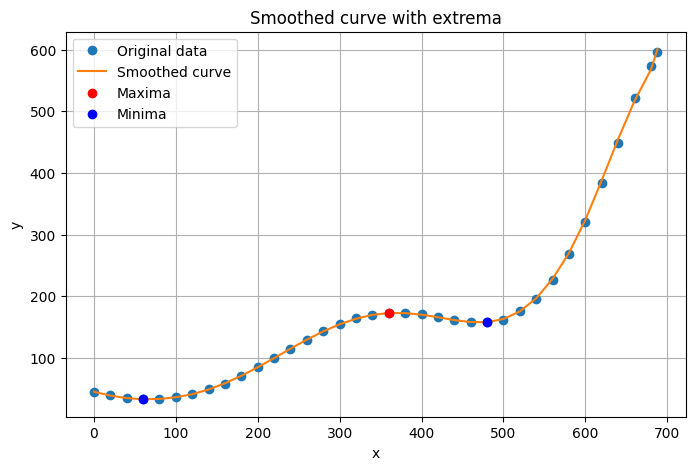

Source code (Python):
import numpy as np
import matplotlib.pyplot as plt
import matplotlib as mpl
mpl.rcParams['font.family'] = 'SimHei'        # 正常显示中文
mpl.rcParams['axes.unicode_minus'] = False    # 正常显示负号

from scipy.signal import savgol_filter, find_peaks

# 原始数据
x = np.array([0, 20, 40, 60, 80, 100, 120, 140, 160, 180,
              200, 220, 240, 260, 280, 300, 320, 340, 360, 380,
              400, 420, 440, 460, 480, 500, 520, 540, 560, 580,
              600, 620, 640, 660, 680, 688])
y = np.array([45, 39, 35, 33, 33, 36, 41, 49, 58, 70,
              85, 100, 115, 129, 143, 155, 164, 170, 173, 173,
              171, 166, 162, 158, 158, 162, 176, 195, 227, 269,
              321, 383, 449, 522, 574, 596])

# 1. 平滑
y_smooth = savgol_filter(y, window_length=9, polyorder=3)

# 2. 找极值
# 极大值
peaks, _ = find_peaks(y_smooth)
x_max = x[peaks]
# 极小值（把信号取负）
troughs, _ = find_peaks(-y_smooth)
x_min = x[troughs]

print("极大值横坐标：", x_max)
print("极小值横坐标：", x_min)

# 3. 画图
plt.figure(figsize=(8, 5))
plt.plot(x, y, 'o', label='Original data')
plt.plot(x, y_smooth, '-', label='Smoothed curve')
plt.scatter(x_max, y_smooth[peaks], color='red', zorder=5, label='Maxima')
plt.scatter(x_min, y_smooth[troughs], color='blue', zorder=5, label='Minima')
plt.legend()
plt.xlabel('x')
plt.ylabel('y')
plt.title('Smoothed curve with extrema')
plt.grid(True)
plt.show()
